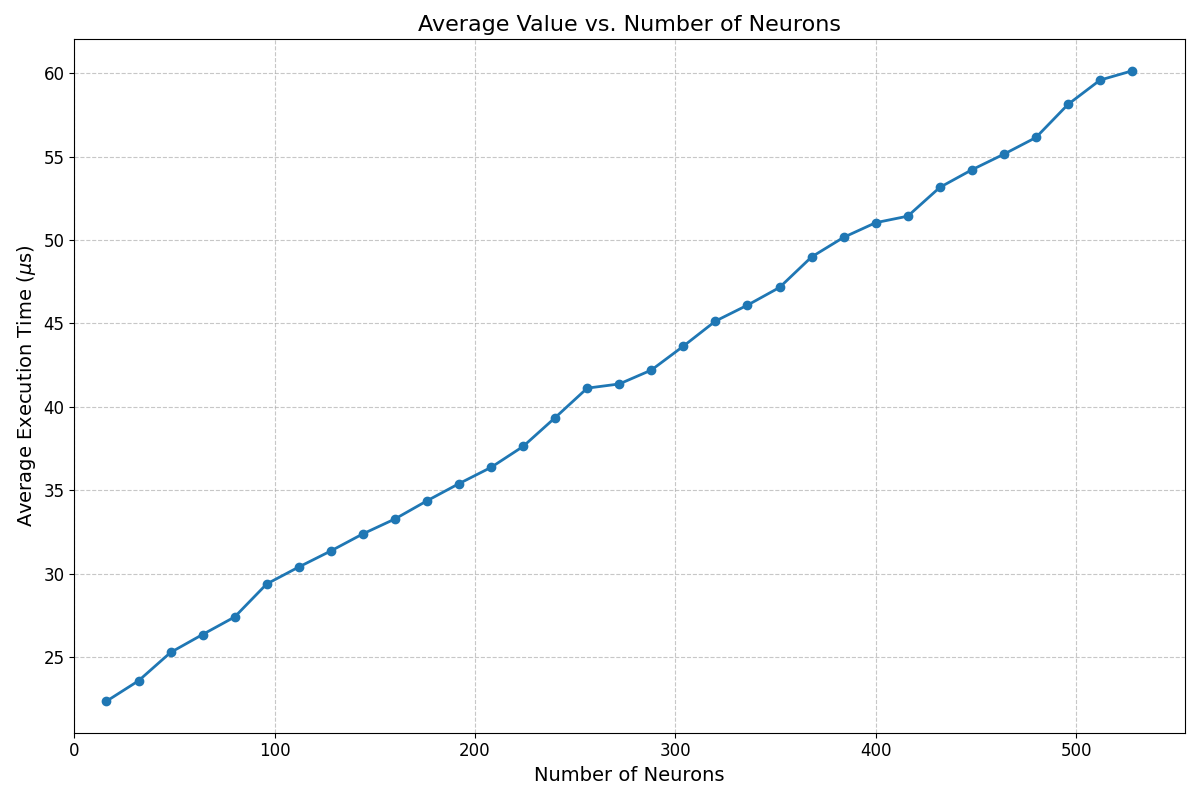

Source data for this figure (header and first rows):
Iteration, neurons_16, neurons_32, neurons_48, neurons_64, neurons_80, neurons_96, neurons_112, neurons_128, neurons_144, neurons_160, neurons_176, neurons_192, neurons_208, neurons_224, neurons_240, neurons_256, neurons_272, neurons_288, neurons_304, neurons_320, neurons_336, neurons_352, neurons_368
0, 53, 57, 58, 60, 61, 62, 64, 64, 64, 66, 67, 70, 70, 70, 73, 70, 72, 73, 75, 76, 77, 77, 79
1, 23, 24, 25, 27, 30, 30, 31, 33, 33, 34, 34, 37, 37, 38, 40, 43, 43, 43, 45, 45, 47, 48, 49
2, 22, 24, 26, 26, 27, 29, 31, 32, 32, 33, 35, 35, 37, 38, 39, 41, 41, 42, 44, 45, 46, 47, 49
3, 22, 23, 26, 26, 27, 29, 30, 31, 32, 33, 35, 35, 37, 38, 40, 41, 42, 42, 44, 45, 47, 47, 50
4, 22, 24, 25, 27, 27, 30, 31, 32, 33, 34, 34, 36, 36, 38, 39, 41, 41, 42, 44, 46, 46, 47, 49
5, 22, 23, 25, 27, 28, 29, 30, 31, 32, 33, 34, 36, 37, 37, 39, 41, 42, 42, 43, 45, 47, 47, 49
6, 23, 24, 26, 26, 27, 29, 30, 31, 32, 34, 34, 35, 37, 37, 39, 41, 41, 42, 44, 45, 46, 47, 49
7, 23, 24, 25, 27, 27, 29, 30, 32, 32, 34, 35, 36, 36, 37, 39, 41, 42, 42, 43, 45, 46, 47, 49
8, 23, 23, 25, 26, 28, 29, 30, 31, 32, 33, 34, 35, 36, 39, 39, 41, 41, 42, 43, 45, 46, 47, 48
9, 22, 23, 25, 27, 27, 29, 30, 31, 32, 33, 34, 36, 36, 39, 40, 40, 41, 43, 44, 45, 46, 47, 49
10, 22, 25, 25, 27, 28, 29, 30, 31, 33, 34, 34, 36, 37, 38, 39, 42, 41, 42, 43, 46, 46, 47, 49
11, 22, 25, 25, 26, 27, 29, 31, 31, 32, 34, 34, 36, 36, 37, 39, 41, 42, 42, 45, 45, 46, 47, 49
12, 22, 24, 24, 26, 27, 30, 30, 31, 32, 33, 35, 35, 37, 38, 39, 41, 41, 43, 43, 45, 46, 47, 48
13, 23, 23, 26, 27, 27, 29, 30, 31, 32, 33, 34, 35, 36, 38, 40, 41, 42, 42, 44, 45, 46, 47, 49
14, 22, 24, 25, 26, 27, 30, 30, 31, 32, 33, 34, 35, 36, 37, 39, 41, 41, 43, 44, 45, 46, 48, 49
15, 22, 23, 26, 26, 27, 29, 31, 31, 33, 33, 35, 35, 37, 37, 39, 41, 41, 42, 44, 45, 47, 47, 50
16, 22, 24, 26, 26, 27, 29, 30, 31, 32, 33, 35, 35, 36, 37, 39, 41, 41, 42, 44, 45, 46, 47, 49
17, 23, 23, 25, 26, 28, 29, 30, 31, 32, 34, 34, 35, 36, 38, 40, 41, 42, 43, 44, 45, 47, 47, 49
18, 22, 23, 25, 26, 28, 29, 31, 32, 32, 34, 34, 36, 36, 37, 40, 41, 41, 42, 44, 45, 46, 48, 49
19, 22, 23, 25, 26, 28, 29, 30, 32, 32, 33, 34, 35, 37, 37, 39, 41, 41, 42, 45, 45, 46, 47, 49
20, 22, 24, 26, 26, 28, 30, 31, 31, 32, 33, 35, 35, 37, 37, 39, 41, 42, 42, 43, 45, 46, 47, 49
21, 23, 24, 25, 26, 27, 30, 31, 32, 32, 34, 35, 35, 36, 37, 39, 41, 41, 42, 44, 45, 46, 47, 48
22, 22, 24, 26, 27, 28, 29, 30, 31, 33, 34, 34, 36, 36, 38, 40, 41, 41, 42, 44, 46, 46, 47, 50
23, 22, 23, 24, 26, 28, 29, 31, 31, 32, 33, 34, 35, 36, 38, 40, 41, 41, 42, 43, 45, 46, 47, 49
24, 22, 24, 25, 26, 27, 30, 30, 32, 33, 33, 35, 35, 36, 38, 39, 41, 41, 42, 44, 45, 46, 47, 49
25, 22, 23, 25, 26, 28, 29, 30, 32, 32, 34, 34, 35, 37, 37, 39, 41, 41, 42, 44, 45, 47, 47, 48
26, 22, 23, 25, 26, 27, 29, 31, 31, 32, 33, 34, 35, 36, 38, 39, 41, 42, 42, 43, 45, 46, 48, 50
27, 22, 24, 25, 26, 28, 29, 30, 32, 32, 33, 34, 35, 37, 38, 40, 41, 41, 43, 45, 45, 46, 47, 49
28, 22, 23, 26, 26, 28, 29, 30, 31, 32, 34, 35, 35, 37, 38, 40, 41, 41, 42, 44, 45, 47, 47, 49
29, 22, 24, 26, 27, 27, 30, 30, 32, 33, 33, 35, 36, 36, 38, 39, 41, 42, 42, 44, 45, 46, 47, 49
30, 23, 24, 25, 26, 27, 29, 31, 31, 33, 34, 34, 35, 36, 38, 39, 41, 42, 42, 43, 46, 46, 47, 49
31, 23, 24, 25, 27, 27, 30, 30, 31, 32, 33, 35, 35, 36, 38, 39, 41, 42, 42, 43, 45, 46, 47, 49
32, 22, 23, 25, 26, 27, 29, 31, 32, 32, 34, 35, 36, 36, 38, 40, 41, 41, 42, 43, 44, 46, 47, 49
33, 22, 23, 25, 26, 27, 29, 30, 31, 32, 33, 35, 35, 37, 37, 39, 41, 41, 42, 43, 45, 47, 47, 48
34, 23, 23, 24, 26, 28, 29, 30, 31, 32, 33, 34, 36, 36, 39, 39, 41, 41, 42, 44, 46, 46, 47, 49
35, 22, 24, 26, 26, 27, 30, 30, 31, 33, 33, 34, 36, 36, 37, 40, 41, 41, 42, 44, 45, 46, 47, 49
36, 23, 23, 26, 26, 27, 29, 30, 32, 33, 34, 34, 35, 36, 39, 39, 41, 41, 42, 44, 45, 46, 47, 50
37, 22, 23, 25, 27, 27, 30, 30, 31, 32, 33, 35, 36, 37, 38, 39, 41, 41, 43, 44, 45, 46, 47, 49
38, 23, 24, 24, 27, 28, 29, 30, 31, 33, 33, 35, 36, 36, 38, 40, 42, 41, 42, 44, 45, 46, 47, 49
39, 22, 24, 24, 27, 27, 29, 30, 32, 32, 33, 34, 35, 36, 38, 40, 41, 42, 42, 44, 46, 46, 48, 50
40, 22, 25, 25, 27, 27, 29, 30, 31, 33, 33, 34, 35, 36, 37, 39, 41, 41, 43, 43, 45, 46, 47, 49
41, 22, 23, 25, 26, 27, 30, 30, 31, 32, 33, 34, 35, 36, 37, 39, 41, 41, 43, 45, 45, 46, 47, 49
42, 22, 23, 26, 26, 27, 29, 30, 31, 32, 33, 35, 36, 36, 38, 40, 41, 42, 42, 43, 45, 46, 47, 49
43, 22, 24, 24, 27, 27, 30, 31, 31, 32, 33, 35, 35, 37, 38, 39, 41, 41, 43, 43, 45, 46, 47, 50
44, 22, 23, 26, 26, 27, 29, 30, 31, 32, 33, 34, 35, 37, 38, 39, 41, 41, 42, 43, 45, 46, 47, 49
45, 23, 23, 25, 26, 27, 29, 31, 31, 33, 33, 35, 35, 36, 37, 40, 41, 41, 42, 43, 45, 46, 48, 49
46, 22, 23, 26, 27, 27, 30, 30, 31, 32, 34, 35, 35, 36, 37, 39, 41, 42, 43, 45, 45, 46, 47, 49
47, 23, 24, 25, 26, 28, 29, 31, 31, 33, 33, 34, 36, 36, 39, 39, 41, 41, 42, 44, 45, 46, 47, 49
48, 22, 23, 24, 26, 27, 29, 31, 32, 32, 33, 34, 35, 36, 38, 39, 41, 42, 42, 43, 45, 46, 47, 49
49, 23, 24, 25, 27, 27, 30, 30, 32, 32, 33, 34, 35, 36, 37, 40, 42, 41, 42, 43, 45, 46, 47, 49
50, 22, 23, 26, 26, 28, 29, 30, 31, 32, 33, 34, 35, 37, 38, 40, 41, 41, 42, 43, 45, 45, 47, 49
51, 22, 24, 25, 27, 27, 29, 30, 31, 33, 33, 35, 35, 36, 38, 39, 41, 41, 42, 44, 45, 46, 47, 49
52, 23, 24, 24, 26, 27, 29, 30, 31, 32, 33, 35, 36, 36, 37, 40, 41, 41, 42, 44, 45, 46, 47, 50
53, 22, 24, 26, 26, 28, 30, 30, 32, 32, 33, 34, 35, 36, 37, 39, 41, 41, 43, 45, 45, 46, 48, 49
54, 22, 23, 25, 26, 27, 29, 30, 31, 33, 33, 35, 35, 36, 37, 39, 41, 42, 42, 43, 45, 46, 47, 49
55, 22, 24, 26, 26, 28, 29, 31, 32, 32, 33, 34, 36, 36, 38, 39, 41, 41, 42, 44, 45, 47, 47, 49
56, 22, 23, 25, 27, 27, 29, 31, 31, 32, 34, 34, 35, 36, 37, 39, 41, 41, 42, 44, 45, 46, 47, 49
57, 23, 23, 26, 27, 28, 29, 30, 32, 32, 33, 35, 35, 36, 37, 40, 42, 41, 42, 43, 46, 46, 47, 49
58, 22, 24, 25, 26, 28, 29, 31, 31, 32, 34, 35, 35, 36, 39, 39, 41, 41, 42, 44, 45, 47, 47, 49
59, 23, 24, 25, 27, 27, 30, 30, 31, 32, 33, 34, 35, 37, 39, 40, 41, 42, 42, 43, 45, 46, 47, 49
... 940 more rows
